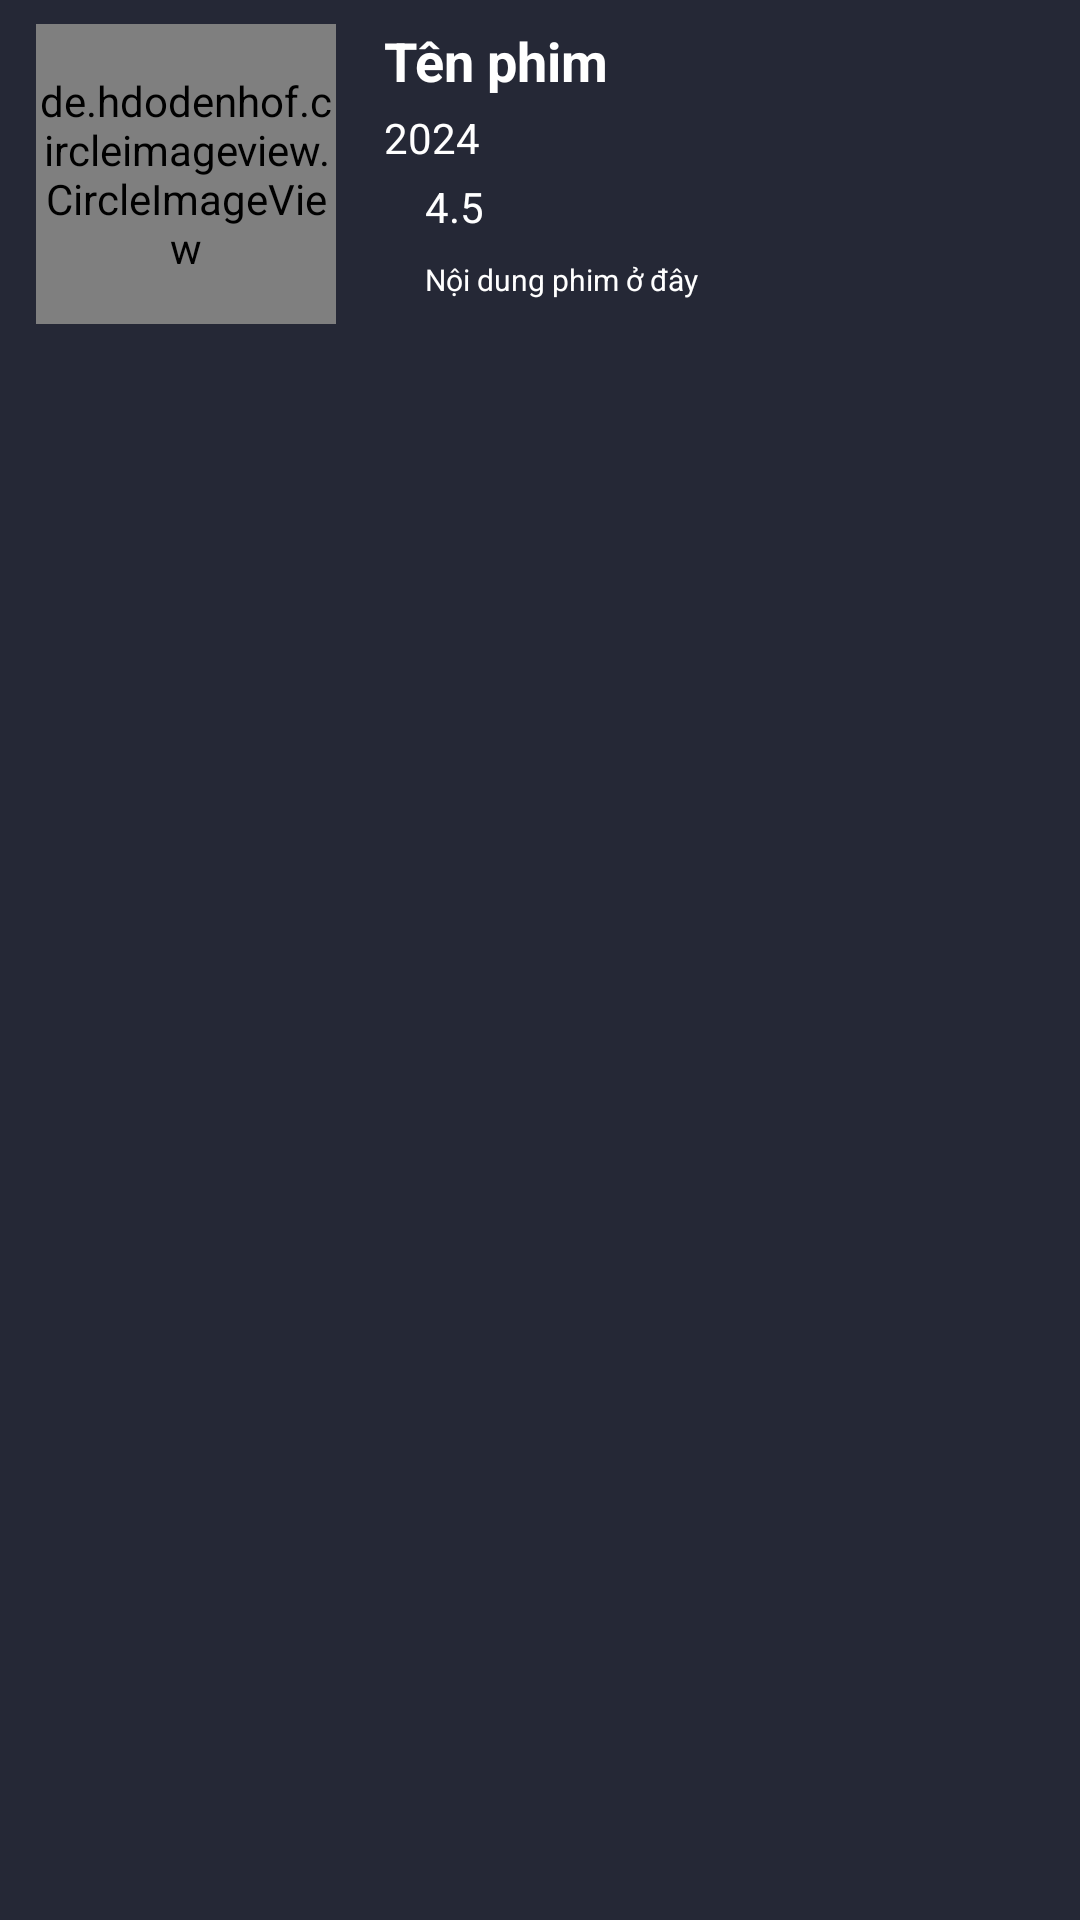

Here is an Android app screen rendered from its layout file. Give the layout XML and the strings, colors and styles it references.
<!-- AndroidManifest.xml: application theme Theme.MovieOnlineApp -->
<!-- res/layout/movie_favourite_item.xml -->
<?xml version="1.0" encoding="utf-8"?>
<androidx.constraintlayout.widget.ConstraintLayout xmlns:android="http://schemas.android.com/apk/res/android"
    xmlns:app="http://schemas.android.com/apk/res-auto"
    xmlns:tools="http://schemas.android.com/tools"
    android:layout_width="match_parent"
    android:layout_height="wrap_content"
    android:background="@color/dark_blue"
    android:padding="8dp">

    
    <de.hdodenhof.circleimageview.CircleImageView
        android:id="@+id/imageViewMovie"
        android:layout_width="100dp"
        android:layout_height="100dp"
        android:layout_marginStart="4dp"
        android:src="@drawable/img_default"
        app:layout_constraintBottom_toBottomOf="parent"
        app:layout_constraintStart_toStartOf="parent"
        app:layout_constraintTop_toTopOf="parent"
        app:layout_constraintVertical_bias="0.0"
        tools:ignore="ContentDescription" />

    
    <TextView
        android:id="@+id/textViewTitle"
        android:layout_width="0dp"
        android:layout_height="wrap_content"
        android:layout_marginStart="16dp"
        android:layout_marginEnd="16dp"
        android:text="@string/ten_phim"
        android:textColor="@color/white"
        android:textSize="18sp"
        android:textStyle="bold"
        app:layout_constraintEnd_toEndOf="parent"
        app:layout_constraintStart_toEndOf="@+id/imageViewMovie"
        app:layout_constraintTop_toTopOf="parent" />

    
    <TextView
        android:id="@+id/textViewRating"
        android:layout_width="wrap_content"
        android:layout_height="wrap_content"
        android:layout_marginStart="16dp"
        android:layout_marginTop="4dp"
        android:text="@string/txt_numberStartttt"
        android:textColor="@color/white"
        android:textSize="14sp"
        app:drawableStartCompat="@drawable/star"
        app:layout_constraintEnd_toEndOf="@+id/textViewYear"
        app:layout_constraintHorizontal_bias="0.727"
        app:layout_constraintStart_toStartOf="@+id/textViewYear"
        app:layout_constraintTop_toBottomOf="@+id/textViewYear" />

    
    <TextView
        android:id="@+id/textViewYear"
        android:layout_width="wrap_content"
        android:layout_height="wrap_content"
        android:layout_marginTop="4dp"
        android:text="2024"
        android:textSize="14sp"
        android:textColor="@color/white"
        app:layout_constraintEnd_toEndOf="@+id/textViewTitle"
        app:layout_constraintHorizontal_bias="0.0"
        app:layout_constraintStart_toStartOf="@+id/textViewTitle"
        app:layout_constraintTop_toBottomOf="@id/textViewTitle"
        tools:ignore="HardcodedText" />

    
    <TextView
        android:id="@+id/textViewDescription"
        android:layout_width="0dp"
        android:layout_height="wrap_content"
        android:layout_marginTop="8dp"
        android:text="@string/txt_NoidungPhimODay"
        android:textColor="@color/white"
        android:textSize="10sp"
        app:layout_constraintEnd_toEndOf="@+id/textViewTitle"
        app:layout_constraintHorizontal_bias="0.0"
        app:layout_constraintStart_toStartOf="@+id/textViewRating"
        app:layout_constraintTop_toBottomOf="@+id/textViewRating"
        tools:ignore="SmallSp" />

</androidx.constraintlayout.widget.ConstraintLayout>
<!-- resources referenced by this layout -->
<resources>
  <color name="dark_blue">#252836</color>
  <color name="white">#FFFFFFFF</color>
  <!-- drawable img_default: jpg bitmap (drawable, 9425 bytes) -->
  <string name="ten_phim">Tên phim</string>
  <string name="txt_NoidungPhimODay">Nội dung phim ở đây</string>
  <string name="txt_numberStartttt">4.5</string>
  <style name="Theme.MovieOnlineApp" parent="Base.Theme.MovieOnlineApp" />
  <style name="Base.Theme.MovieOnlineApp" parent="Theme.Material3.DayNight.NoActionBar">
          
          
      </style>
</resources>
